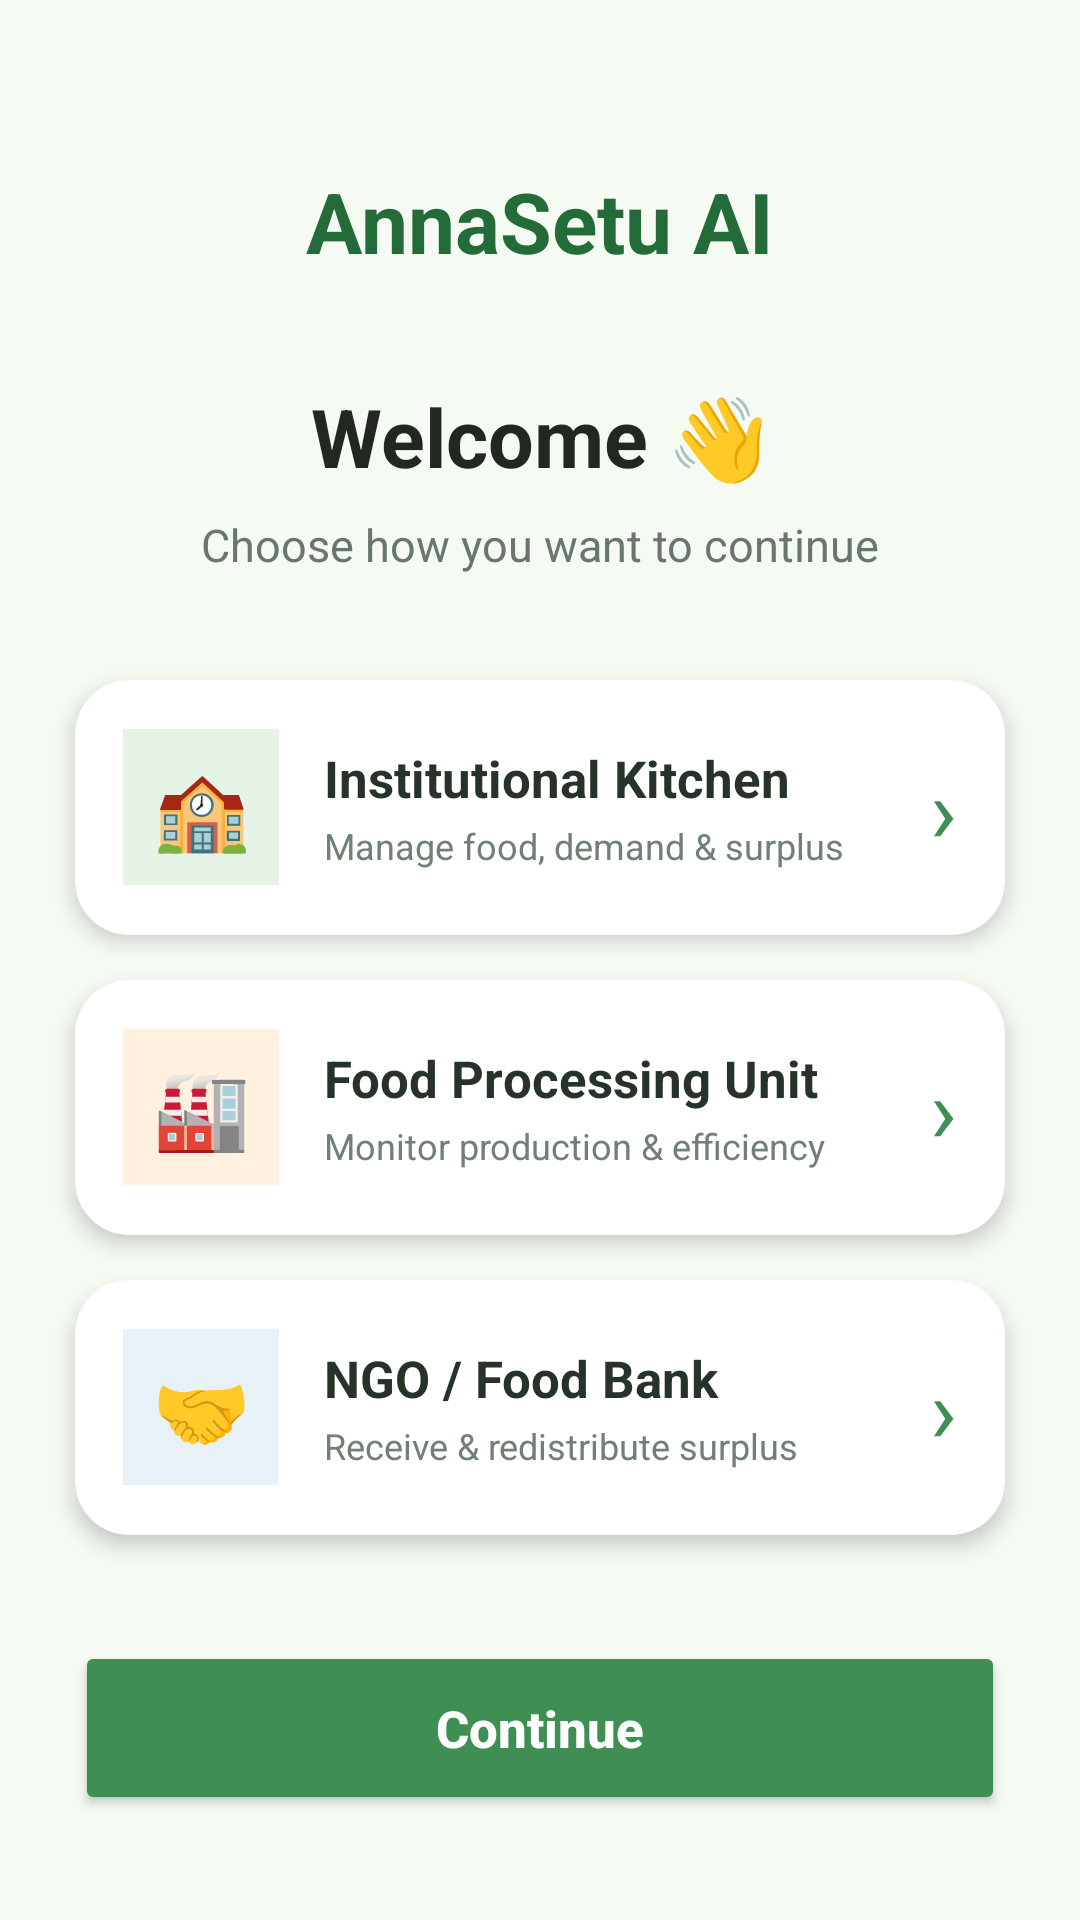

Write the Android layout XML for this screen, with the resource values it uses.
<!-- AndroidManifest.xml: application theme Theme.FoodCycleAI -->
<!-- res/layout/activity_login.xml -->
<?xml version="1.0" encoding="utf-8"?>
<androidx.constraintlayout.widget.ConstraintLayout
    xmlns:android="http://schemas.android.com/apk/res/android"
    xmlns:app="http://schemas.android.com/apk/res-auto"
    android:layout_width="match_parent"
    android:layout_height="match_parent"
    android:background="#F5FAF3">

    
    <TextView
        android:id="@+id/appName"
        android:layout_width="wrap_content"
        android:layout_height="wrap_content"
        android:layout_marginTop="55dp"
        android:text="AnnaSetu AI"
        android:textColor="#246B3A"
        android:textSize="28sp"
        android:textStyle="bold"
        app:layout_constraintEnd_toEndOf="parent"
        app:layout_constraintStart_toStartOf="parent"
        app:layout_constraintTop_toTopOf="parent" />

    
    <TextView
        android:id="@+id/welcomeText"
        android:layout_width="wrap_content"
        android:layout_height="wrap_content"
        android:layout_marginTop="35dp"
        android:text="Welcome 👋"
        android:textColor="#202820"
        android:textSize="27sp"
        android:textStyle="bold"
        app:layout_constraintEnd_toEndOf="parent"
        app:layout_constraintStart_toStartOf="parent"
        app:layout_constraintTop_toBottomOf="@id/appName" />

    
    <TextView
        android:id="@+id/subtitleText"
        android:layout_width="wrap_content"
        android:layout_height="wrap_content"
        android:layout_marginTop="8dp"
        android:text="Choose how you want to continue"
        android:textColor="#68776B"
        android:textSize="15sp"
        app:layout_constraintEnd_toEndOf="parent"
        app:layout_constraintStart_toStartOf="parent"
        app:layout_constraintTop_toBottomOf="@id/welcomeText" />

    
    <androidx.cardview.widget.CardView
        android:id="@+id/kitchenCard"
        android:layout_width="0dp"
        android:layout_height="85dp"
        android:layout_marginStart="25dp"
        android:layout_marginTop="35dp"
        android:layout_marginEnd="25dp"
        app:cardBackgroundColor="#FFFFFF"
        app:cardCornerRadius="18dp"
        app:cardElevation="4dp"
        app:layout_constraintEnd_toEndOf="parent"
        app:layout_constraintStart_toStartOf="parent"
        app:layout_constraintTop_toBottomOf="@id/subtitleText">

        <LinearLayout
            android:layout_width="match_parent"
            android:layout_height="match_parent"
            android:gravity="center_vertical"
            android:orientation="horizontal"
            android:padding="16dp">

            <TextView
                android:layout_width="52dp"
                android:layout_height="52dp"
                android:background="#E5F4E7"
                android:gravity="center"
                android:text="🏫"
                android:textSize="26sp" />

            <LinearLayout
                android:layout_width="0dp"
                android:layout_height="wrap_content"
                android:layout_marginStart="15dp"
                android:layout_weight="1"
                android:orientation="vertical">

                <TextView
                    android:layout_width="wrap_content"
                    android:layout_height="wrap_content"
                    android:text="Institutional Kitchen"
                    android:textColor="#263329"
                    android:textSize="17sp"
                    android:textStyle="bold" />

                <TextView
                    android:layout_width="wrap_content"
                    android:layout_height="wrap_content"
                    android:layout_marginTop="3dp"
                    android:text="Manage food, demand &amp; surplus"
                    android:textColor="#718074"
                    android:textSize="12sp" />

            </LinearLayout>

            <TextView
                android:layout_width="wrap_content"
                android:layout_height="wrap_content"
                android:text="›"
                android:textColor="#3F8F55"
                android:textSize="30sp" />

        </LinearLayout>

    </androidx.cardview.widget.CardView>

    
    <androidx.cardview.widget.CardView
        android:id="@+id/processingCard"
        android:layout_width="0dp"
        android:layout_height="85dp"
        android:layout_marginStart="25dp"
        android:layout_marginTop="15dp"
        android:layout_marginEnd="25dp"
        app:cardBackgroundColor="#FFFFFF"
        app:cardCornerRadius="18dp"
        app:cardElevation="4dp"
        app:layout_constraintEnd_toEndOf="parent"
        app:layout_constraintStart_toStartOf="parent"
        app:layout_constraintTop_toBottomOf="@id/kitchenCard">

        <LinearLayout
            android:layout_width="match_parent"
            android:layout_height="match_parent"
            android:gravity="center_vertical"
            android:orientation="horizontal"
            android:padding="16dp">

            <TextView
                android:layout_width="52dp"
                android:layout_height="52dp"
                android:background="#FFF0DF"
                android:gravity="center"
                android:text="🏭"
                android:textSize="26sp" />

            <LinearLayout
                android:layout_width="0dp"
                android:layout_height="wrap_content"
                android:layout_marginStart="15dp"
                android:layout_weight="1"
                android:orientation="vertical">

                <TextView
                    android:layout_width="wrap_content"
                    android:layout_height="wrap_content"
                    android:text="Food Processing Unit"
                    android:textColor="#263329"
                    android:textSize="17sp"
                    android:textStyle="bold" />

                <TextView
                    android:layout_width="wrap_content"
                    android:layout_height="wrap_content"
                    android:layout_marginTop="3dp"
                    android:text="Monitor production &amp; efficiency"
                    android:textColor="#718074"
                    android:textSize="12sp" />

            </LinearLayout>

            <TextView
                android:layout_width="wrap_content"
                android:layout_height="wrap_content"
                android:text="›"
                android:textColor="#3F8F55"
                android:textSize="30sp" />

        </LinearLayout>

    </androidx.cardview.widget.CardView>

    
    <androidx.cardview.widget.CardView
        android:id="@+id/ngoCard"
        android:layout_width="0dp"
        android:layout_height="85dp"
        android:layout_marginStart="25dp"
        android:layout_marginTop="15dp"
        android:layout_marginEnd="25dp"
        app:cardBackgroundColor="#FFFFFF"
        app:cardCornerRadius="18dp"
        app:cardElevation="4dp"
        app:layout_constraintEnd_toEndOf="parent"
        app:layout_constraintStart_toStartOf="parent"
        app:layout_constraintTop_toBottomOf="@id/processingCard">

        <LinearLayout
            android:layout_width="match_parent"
            android:layout_height="match_parent"
            android:gravity="center_vertical"
            android:orientation="horizontal"
            android:padding="16dp">

            <TextView
                android:layout_width="52dp"
                android:layout_height="52dp"
                android:background="#E8F1F8"
                android:gravity="center"
                android:text="🤝"
                android:textSize="26sp" />

            <LinearLayout
                android:layout_width="0dp"
                android:layout_height="wrap_content"
                android:layout_marginStart="15dp"
                android:layout_weight="1"
                android:orientation="vertical">

                <TextView
                    android:layout_width="wrap_content"
                    android:layout_height="wrap_content"
                    android:text="NGO / Food Bank"
                    android:textColor="#263329"
                    android:textSize="17sp"
                    android:textStyle="bold" />

                <TextView
                    android:layout_width="wrap_content"
                    android:layout_height="wrap_content"
                    android:layout_marginTop="3dp"
                    android:text="Receive &amp; redistribute surplus"
                    android:textColor="#718074"
                    android:textSize="12sp" />

            </LinearLayout>

            <TextView
                android:layout_width="wrap_content"
                android:layout_height="wrap_content"
                android:text="›"
                android:textColor="#3F8F55"
                android:textSize="30sp" />

        </LinearLayout>

    </androidx.cardview.widget.CardView>

    
    <Button
        android:id="@+id/continueButton"
        android:layout_width="0dp"
        android:layout_height="58dp"
        android:layout_marginStart="25dp"
        android:layout_marginEnd="25dp"
        android:layout_marginBottom="35dp"
        android:backgroundTint="#3F8F55"
        android:text="Continue"
        android:textAllCaps="false"
        android:textColor="#FFFFFF"
        android:textSize="17sp"
        android:textStyle="bold"
        app:cornerRadius="16dp"
        app:layout_constraintBottom_toBottomOf="parent"
        app:layout_constraintEnd_toEndOf="parent"
        app:layout_constraintStart_toStartOf="parent" />

</androidx.constraintlayout.widget.ConstraintLayout>
<!-- resources referenced by this layout -->
<resources>
  <style name="Theme.FoodCycleAI" parent="Base.Theme.FoodCycleAI" />
  <style name="Base.Theme.FoodCycleAI" parent="Theme.Material3.DayNight.NoActionBar">
          
          
      </style>
</resources>
